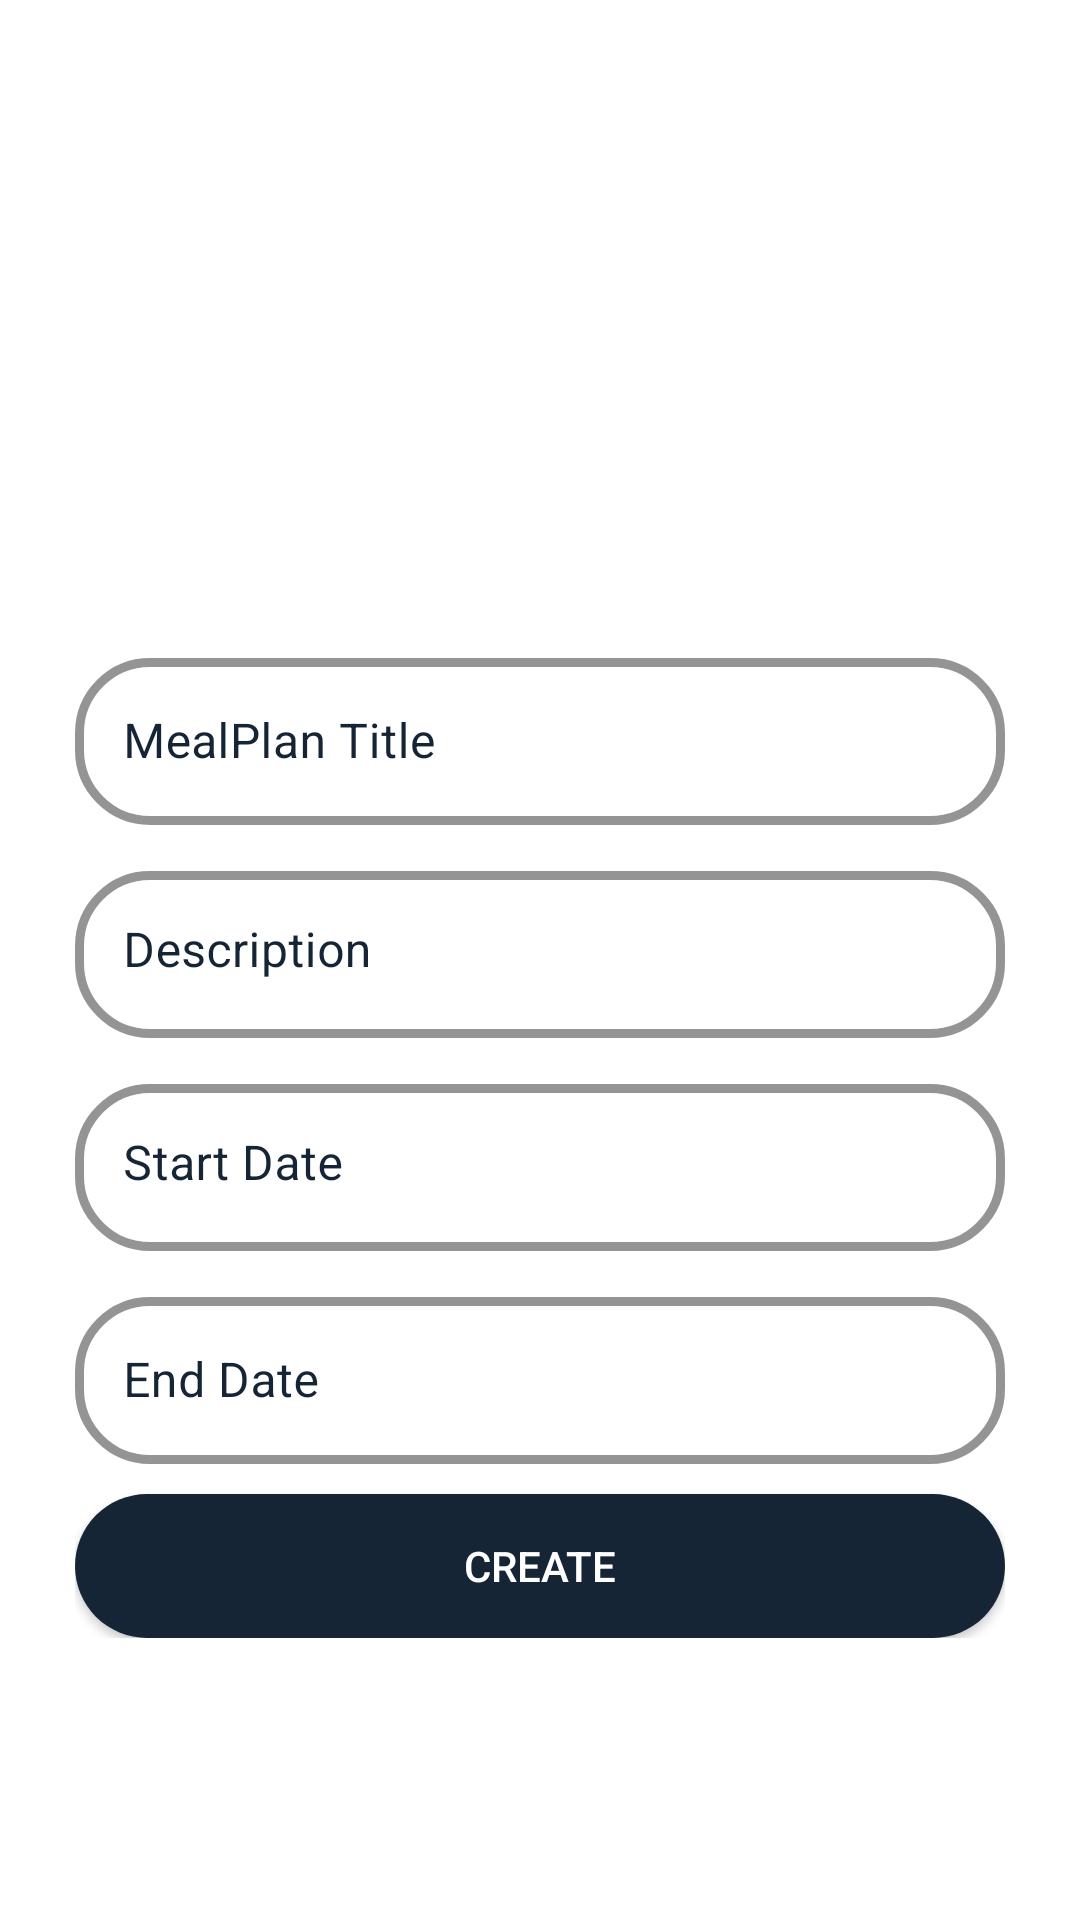

Layout XML and referenced resources for this Android screen:
<!-- AndroidManifest.xml: application theme Theme.RecipeBox -->
<!-- res/layout/fragment_create_meal_plan.xml -->
<?xml version="1.0" encoding="utf-8"?>
<FrameLayout xmlns:android="http://schemas.android.com/apk/res/android"
    xmlns:tools="http://schemas.android.com/tools"
    android:layout_width="match_parent"
    android:layout_height="match_parent"
    xmlns:app="http://schemas.android.com/apk/res-auto"
    tools:context=".nav_frags.mealplan.CreateMealPlanFragment">


    <ScrollView
        android:layout_width="match_parent"
        android:layout_height="match_parent"
        android:gravity="center"
        android:layout_marginTop="30dp">

        <LinearLayout
            android:layout_gravity="center"
            android:layout_width="match_parent"
            android:layout_height="match_parent"
            android:orientation="vertical"
            android:layout_marginHorizontal="25dp"
            android:layout_marginTop="30dp">

            <com.google.android.material.textfield.TextInputLayout
                android:id="@+id/create_meal_title"
                style="@style/Widget.MaterialComponents.TextInputLayout.OutlinedBox"
                android:layout_width="match_parent"
                android:layout_height="wrap_content"
                android:hint="MealPlan Title"
                android:layout_marginTop="30dp"
                android:paddingBottom="10dp"
                android:textAlignment="center"
                android:textColorHint="@color/dark_shade"
                app:boxCornerRadiusBottomEnd="25dp"
                app:boxCornerRadiusBottomStart="25dp"
                app:boxCornerRadiusTopEnd="25dp"
                app:boxCornerRadiusTopStart="25dp"
                app:boxStrokeColor="@color/dark_shade"
                app:boxStrokeWidth="3dp"
                app:boxStrokeWidthFocused="4dp"
                app:endIconMode="clear_text"
                app:hintTextColor="@color/dark_shade">

                <com.google.android.material.textfield.TextInputEditText
                    android:layout_width="match_parent"
                    android:layout_height="wrap_content"
                    android:inputType="text|textAutoComplete|textAutoCorrect"
                    android:textAlignment="center"
                    android:textAllCaps="true"
                    android:textColor="@color/dark_shade" />

            </com.google.android.material.textfield.TextInputLayout>


            <com.google.android.material.textfield.TextInputLayout
                android:id="@+id/create_meal_des"
                style="@style/Widget.MaterialComponents.TextInputLayout.OutlinedBox"
                android:layout_width="match_parent"
                android:layout_height="wrap_content"
                android:hint="Description"
                android:paddingBottom="10dp"
                android:textAlignment="center"
                android:textColorHint="@color/dark_shade"
                app:boxCornerRadiusBottomEnd="25dp"
                app:boxCornerRadiusBottomStart="25dp"
                app:boxCornerRadiusTopEnd="25dp"
                app:boxCornerRadiusTopStart="25dp"
                app:boxStrokeColor="@color/dark_shade"
                app:boxStrokeWidth="3dp"
                app:boxStrokeWidthFocused="4dp"
                app:endIconMode="clear_text"
                app:hintTextColor="@color/dark_shade">

                <com.google.android.material.textfield.TextInputEditText
                    android:layout_width="match_parent"
                    android:layout_height="wrap_content"
                    android:layout_weight="1"
                    android:ems="10"
                    android:gravity="start|top"
                    android:textColor="@color/dark_shade"
                    android:inputType="textMultiLine" />

            </com.google.android.material.textfield.TextInputLayout>


            <com.google.android.material.textfield.TextInputLayout
                android:id="@+id/create_meal_start"
                style="@style/Widget.MaterialComponents.TextInputLayout.OutlinedBox"
                android:layout_width="match_parent"
                android:layout_height="wrap_content"
                android:hint="Start Date"
                android:paddingBottom="10dp"
                android:textAlignment="center"
                android:textColorHint="@color/dark_shade"
                app:boxCornerRadiusBottomEnd="25dp"
                app:boxCornerRadiusBottomStart="25dp"
                app:boxCornerRadiusTopEnd="25dp"
                app:boxCornerRadiusTopStart="25dp"
                app:boxStrokeColor="@color/dark_shade"
                app:boxStrokeWidth="3dp"
                app:boxStrokeWidthFocused="4dp"
                app:endIconMode="clear_text"
                app:hintTextColor="@color/dark_shade">

                <com.google.android.material.textfield.TextInputEditText
                    android:layout_width="match_parent"
                    android:layout_height="wrap_content"
                    android:layout_weight="1"
                    android:ems="10"
                    android:gravity="start|top"
                    android:textColor="@color/dark_shade"
                    android:inputType="date" />

            </com.google.android.material.textfield.TextInputLayout>

            <com.google.android.material.textfield.TextInputLayout
                android:id="@+id/create_meal_end"
                style="@style/Widget.MaterialComponents.TextInputLayout.OutlinedBox"
                android:layout_width="match_parent"
                android:layout_height="wrap_content"
                android:hint="End Date"
                android:paddingBottom="10dp"
                android:textAlignment="center"
                android:textColorHint="@color/dark_shade"
                app:boxCornerRadiusBottomEnd="25dp"
                app:boxCornerRadiusBottomStart="25dp"
                app:boxCornerRadiusTopEnd="25dp"
                app:boxCornerRadiusTopStart="25dp"
                app:boxStrokeColor="@color/dark_shade"
                app:boxStrokeWidth="3dp"
                app:boxStrokeWidthFocused="4dp"
                app:endIconMode="clear_text"
                app:hintTextColor="@color/dark_shade">

                <com.google.android.material.textfield.TextInputEditText
                    android:layout_width="match_parent"
                    android:layout_height="wrap_content"
                    android:inputType="date"
                    android:textAlignment="center"
                    android:textAllCaps="true"
                    android:textColor="@color/dark_shade" />
            </com.google.android.material.textfield.TextInputLayout>

            <androidx.appcompat.widget.AppCompatButton
                android:id="@+id/upload_recipe_btn"
                android:layout_width="match_parent"
                android:layout_height="wrap_content"
                android:text="Create"
                android:textColor="@color/white"
                android:paddingHorizontal="80dp"
                android:background="@drawable/rounded_box_fill"
                android:backgroundTint="@color/dark_shade"
                android:layout_gravity="center"/>

        </LinearLayout>
    </ScrollView>

</FrameLayout>
<!-- resources referenced by this layout -->
<resources>
  <color name="dark_shade">#152535</color>
  <color name="white">#FFFFFFFF</color>
  <!-- drawable rounded_box_fill (drawable-v24) -->
  <?xml version="1.0" encoding="utf-8"?>
  <selector xmlns:android="http://schemas.android.com/apk/res/android" >
      <item android:state_pressed="true" >
          <shape android:shape="rectangle"  >
              <corners android:radius="100dp" />
              <gradient android:angle="-90" android:startColor="@color/white" android:endColor="@color/main_color"  />
          </shape>
      </item>
      <item android:state_focused="true">
          <shape android:shape="rectangle"  >
              <corners android:radius="100dp" />
              <solid android:color="@color/white"/>
          </shape>
      </item>
      <item >
          <shape android:shape="rectangle"  >
              <corners android:radius="100dp" />
              <gradient android:angle="-90" android:startColor="@color/white" android:endColor="@color/white" />
          </shape>
      </item>
  </selector>
  <style name="Theme.RecipeBox" parent="Theme.MaterialComponents.DayNight.NoActionBar">
          
          <item name="colorPrimary">@color/purple_500</item>
          <item name="colorPrimaryVariant">@color/purple_700</item>
          <item name="colorOnPrimary">@color/white</item>
          
          <item name="colorSecondary">@color/teal_200</item>
          <item name="colorSecondaryVariant">@color/teal_700</item>
          <item name="colorOnSecondary">@color/black</item>
          
          <item name="android:statusBarColor" tools:targetApi="l">?attr/colorPrimaryVariant</item>
          
          <item name="android:windowNoTitle">true</item>
          <item name="android:windowActionBar">false</item>
          <item name="android:windowFullscreen">true</item>
      </style>
  <color name="main_color">#ecbd2a</color>
  <color name="purple_500">#273759</color>
  <color name="purple_700">#2D3F66</color>
  <color name="teal_200">#447C80</color>
  <color name="teal_700">#88f8ff</color>
  <color name="black">#FF000000</color>
</resources>
